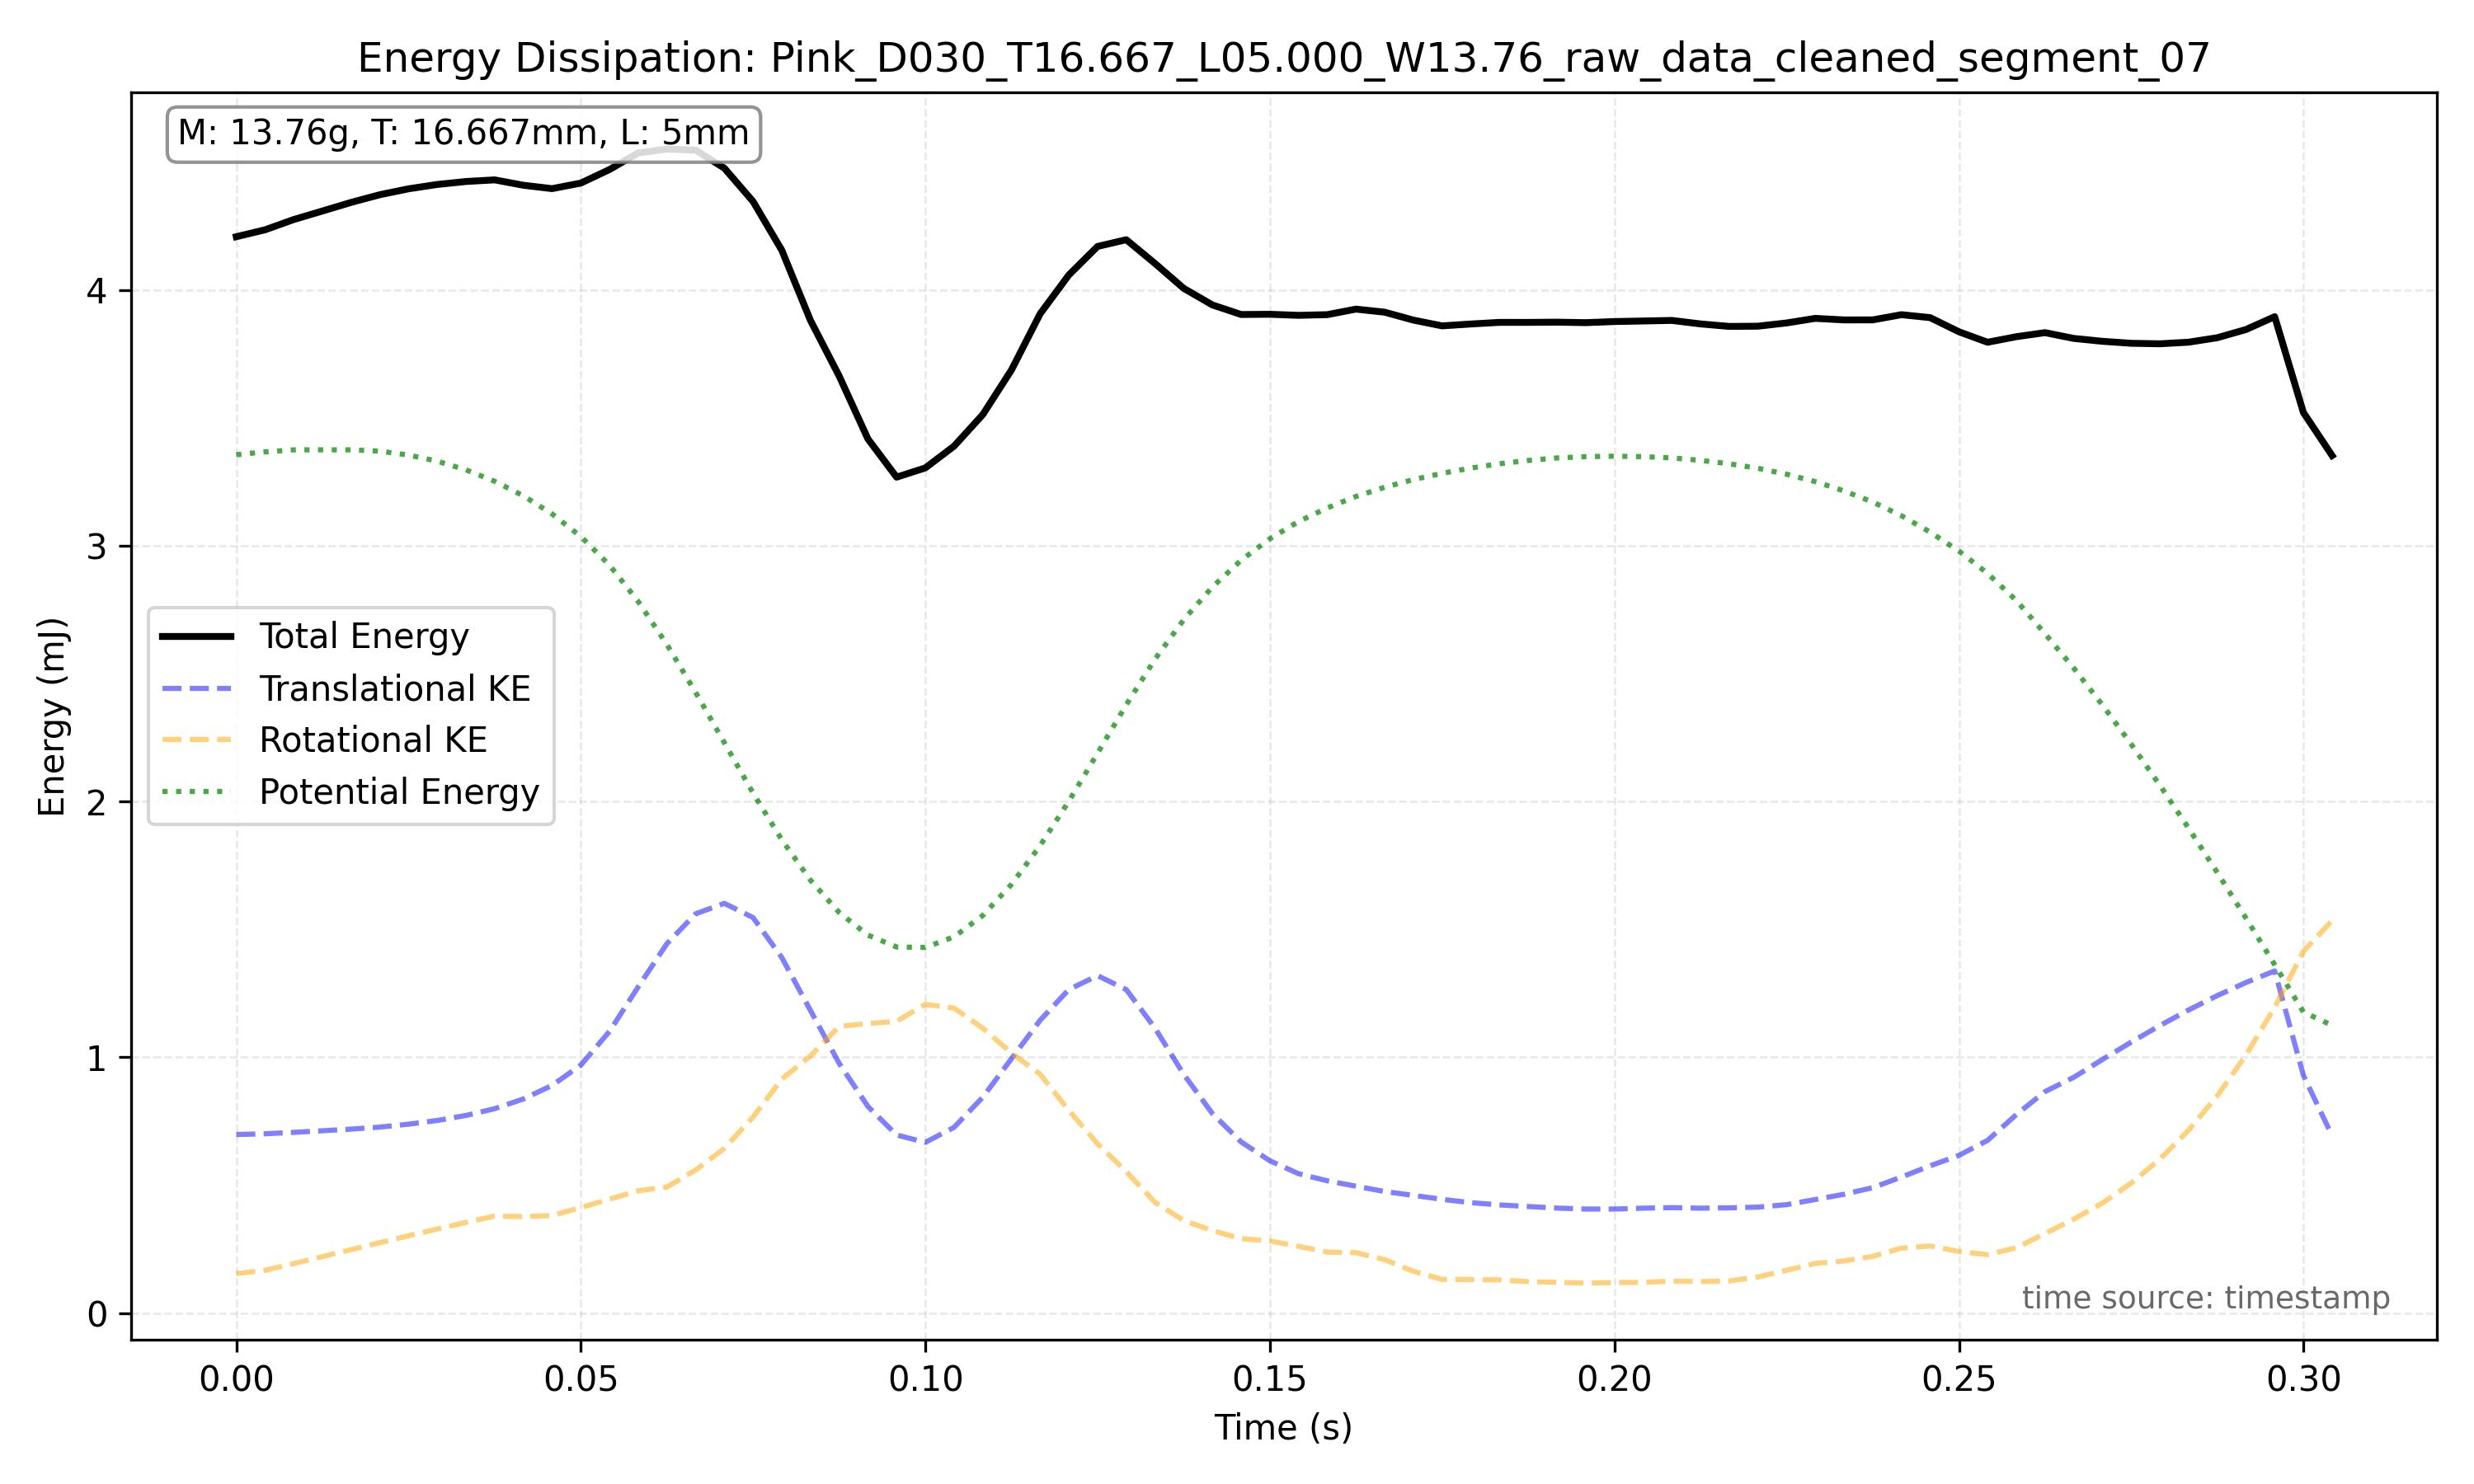

Source data for this figure (header and first rows):
frame_index, timestamp, x, y, theta, x_mm, y_mm, theta_unwrapped, omega_rad_s
16134, 67.22, 514.1, 832.4, 4309, 95.52, 154.7, 4309, 17.51
16135, 67.22, 521.1, 832.3, 4313, 96.83, 154.6, 4313, 17.98
16136, 67.23, 528.1, 831.8, 4317, 98.13, 154.6, 4317, 14.05
16137, 67.23, 535.3, 831.8, 4320, 99.47, 154.6, 4320, 5.71
16138, 67.24, 542.8, 831.8, 4320, 100.9, 154.6, 4320, 3.87
16139, 67.24, 550, 831.9, 4322, 102.2, 154.6, 4322, 11.22
16140, 67.24, 557.4, 832.5, 4325, 103.6, 154.7, 4325, 12.04
16141, 67.25, 564.9, 833.6, 4328, 105, 154.9, 4328, 23.76
16142, 67.25, 571.8, 835.1, 4337, 106.3, 155.2, 4337, 22.71
16143, 67.26, 579.1, 836.7, 4338, 107.6, 155.5, 4338, 11.62
16144, 67.26, 586.5, 839, 4342, 109, 155.9, 4342, 17.03
16145, 67.26, 594, 841.6, 4347, 110.4, 156.4, 4347, 9.04
16146, 67.27, 601.6, 845, 4347, 111.8, 157, 4347, 14.92
16147, 67.27, 608.6, 849.1, 4354, 113.1, 157.8, 4354, 24.28
16148, 67.28, 616.5, 853.6, 4358, 114.5, 158.6, 4358, 17.38
16149, 67.28, 624.1, 859.1, 4362, 116, 159.6, 4362, 14.33
16150, 67.29, 630.9, 864.8, 4365, 117.2, 160.7, 4365, 15.52
16151, 67.29, 638.3, 871.9, 4369, 118.6, 162, 4369, 20.96
16152, 67.29, 646.3, 880.3, 4375, 120.1, 163.6, 4375, 15.69
16153, 67.3, 653.5, 888.3, 4377, 121.4, 165.1, 4377, 19.96
16154, 67.3, 660.8, 897.3, 4385, 122.8, 166.7, 4385, 26.3
16155, 67.31, 668, 907.3, 4389, 124.1, 168.6, 4389, 23.94
16156, 67.31, 675.3, 916.6, 4396, 125.5, 170.3, 4396, 32.18
16157, 67.31, 682.8, 921.1, 4405, 126.9, 171.2, 4405, 35.4
16158, 67.32, 689.9, 919.9, 4413, 128.2, 170.9, 4413, 30.7
16159, 67.32, 697.3, 915.1, 4419, 129.6, 170, 4419, 32.62
16160, 67.33, 703.7, 907.6, 4428, 130.8, 168.6, 4428, 25.85
16161, 67.33, 710.5, 899.2, 4432, 132, 167.1, 4432, 19.82
16162, 67.34, 717.5, 888.6, 4438, 133.3, 165.1, 4438, 23.51
16163, 67.34, 722.6, 881, 4443, 134.3, 163.7, 4443, 20.9
16164, 67.34, 728.8, 873.6, 4448, 135.4, 162.3, 4448, 18.77
16165, 67.35, 735.1, 867, 4452, 136.6, 161.1, 4452, 14.92
16166, 67.35, 741.2, 861, 4455, 137.7, 160, 4455, 17.71
16167, 67.36, 747.2, 856.1, 4460, 138.8, 159.1, 4460, 17.03
16168, 67.36, 753.6, 852.3, 4463, 140, 158.4, 4463, 12.29
16169, 67.36, 759.5, 848.3, 4466, 141.1, 157.6, 4466, 13.85
16170, 67.37, 765.6, 845.9, 4470, 142.3, 157.2, 4470, 14.92
16171, 67.37, 771.9, 843.4, 4473, 143.4, 156.7, 4473, 13.18
16172, 67.38, 777.8, 841.2, 4476, 144.5, 156.3, 4476, 10.88
16173, 67.38, 784, 839.3, 4479, 145.7, 155.9, 4479, 11.58
16174, 67.39, 789.1, 838, 4482, 146.6, 155.7, 4482, 9.785
16175, 67.39, 794.1, 836.8, 4483, 147.6, 155.5, 4483, 10.35
16176, 67.39, 799.8, 835.7, 4487, 148.6, 155.3, 4487, 12.18
16177, 67.4, 805.1, 834.8, 4489, 149.6, 155.1, 4489, 11.24
16178, 67.4, 810.9, 834.1, 4492, 150.7, 155, 4492, 10.84
16179, 67.41, 816.7, 833.6, 4494, 151.7, 154.9, 4494, 8.471
16180, 67.41, 822.8, 833.5, 4496, 152.9, 154.9, 4496, 7.677
16181, 67.41, 827.9, 833.4, 4498, 153.8, 154.9, 4498, 8.558
16182, 67.42, 833.8, 833.3, 4500, 154.9, 154.8, 4500, 4.284
16183, 67.42, 839.3, 832.8, 4500, 156, 154.8, 4500, 0.0
16184, 67.43, 844.3, 832.8, 4500, 156.9, 154.8, 4500, 7.491
16185, 67.43, 849.3, 833.4, 4504, 157.8, 154.9, 4504, 18.6
16186, 67.44, 855, 833.9, 4509, 158.9, 155, 4509, 16.2
16187, 67.44, 860.5, 834.8, 4511, 159.9, 155.1, 4511, 7.641
16188, 67.44, 865.9, 835.9, 4513, 160.9, 155.3, 4513, 9.709
16189, 67.45, 871.4, 837.2, 4516, 161.9, 155.6, 4516, 8.735
16190, 67.45, 876.9, 838.6, 4517, 162.9, 155.8, 4517, 9.17
16191, 67.46, 882.5, 840.1, 4520, 164, 156.1, 4520, 13.06
16192, 67.46, 888.4, 842.2, 4523, 165.1, 156.5, 4523, 11.28
16193, 67.46, 894.1, 844.6, 4526, 166.1, 156.9, 4526, 11.89
... 14 more rows
